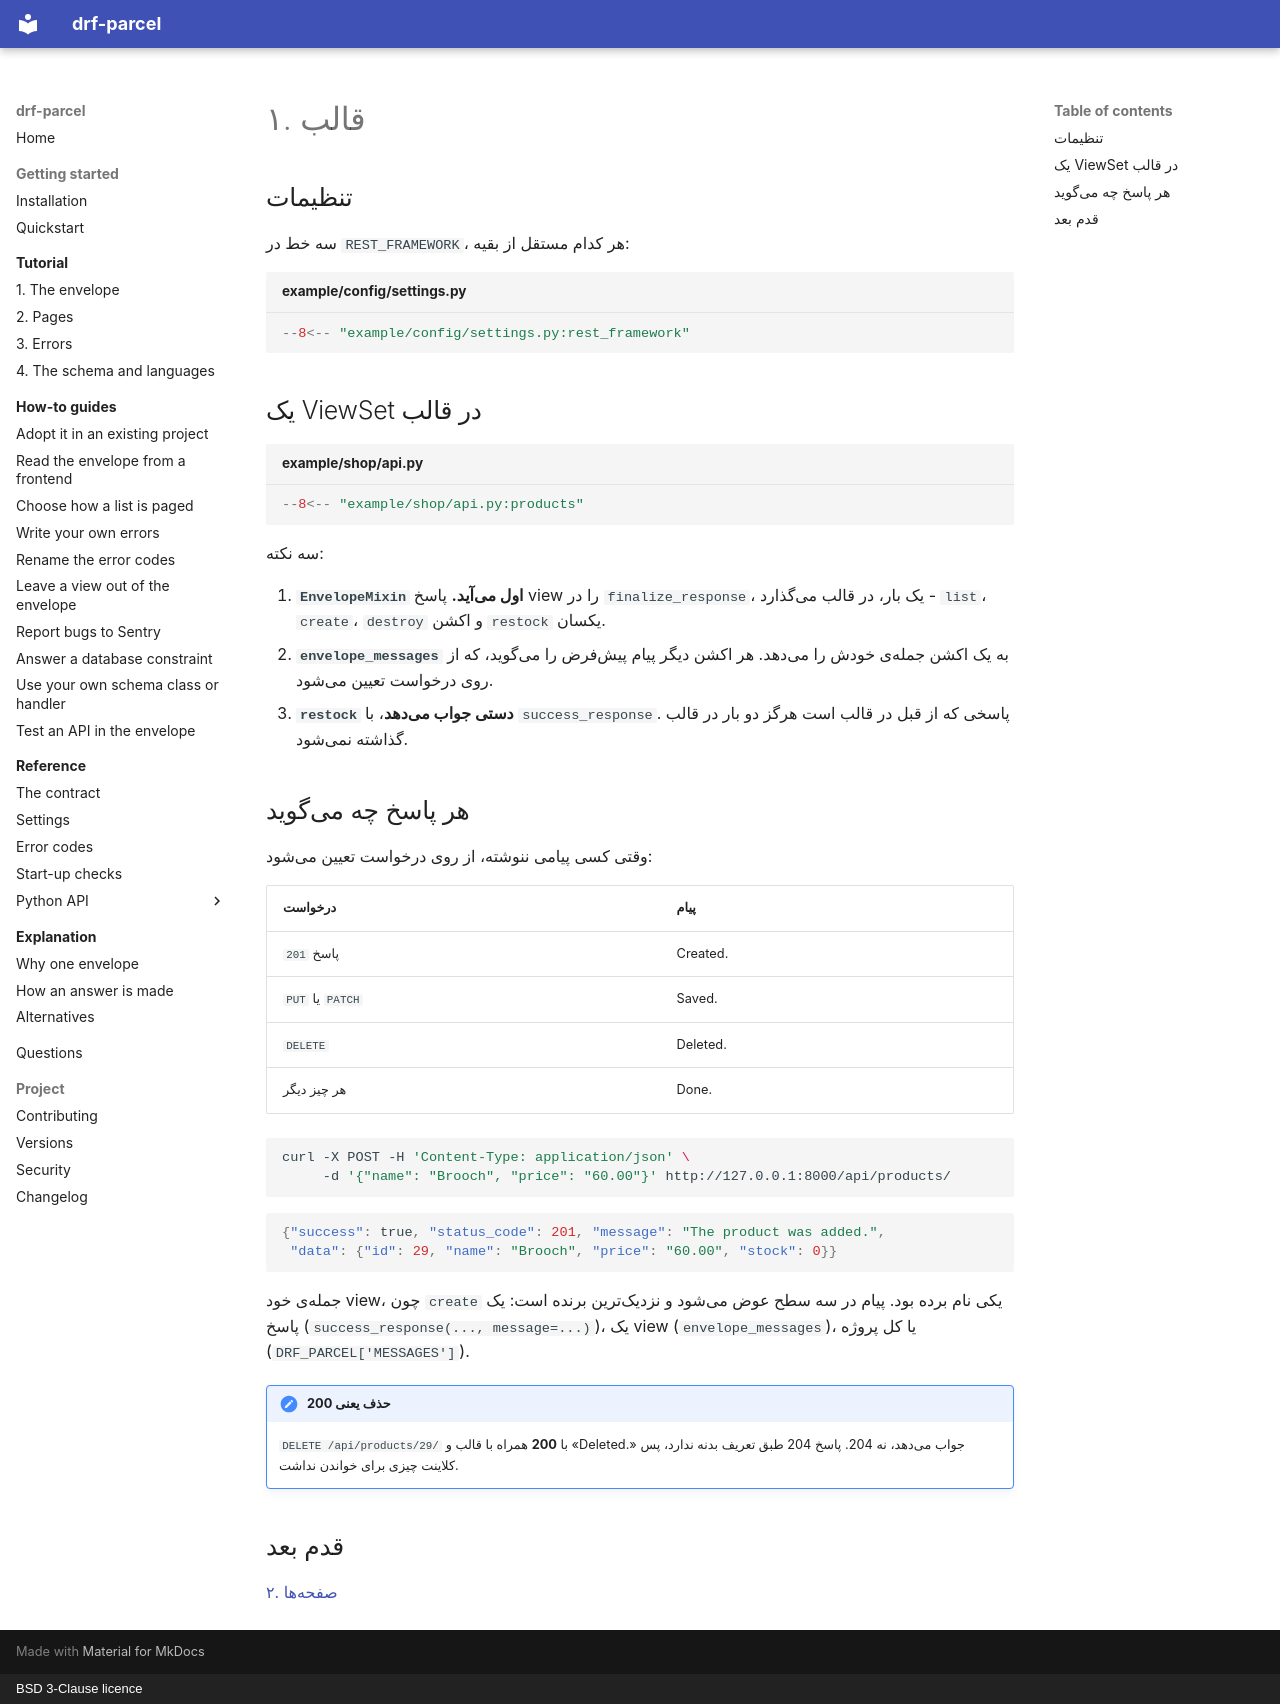

repository: amirAI-dot/drf-parcel · page: tutorial/01-the-envelope.fa/index.html · generator: mkdocs · copyright: BSD 3-Clause licence

# ۱. قالب

## تنظیمات

سه خط در `REST_FRAMEWORK`، هر کدام مستقل از بقیه:

```python title="example/config/settings.py"
--8<-- "example/config/settings.py:rest_framework"
```

## یک ViewSet در قالب

```python title="example/shop/api.py"
--8<-- "example/shop/api.py:products"
```

سه نکته:

1. **`EnvelopeMixin` اول میآید.** پاسخ view را در `finalize_response`، یک
   بار، در قالب میگذارد - `list`، `create`، `destroy` و اکشن `restock` یکسان.
2. **`envelope_messages`** به یک اکشن جملهی خودش را میدهد. هر اکشن دیگر
   پیام پیشفرض را میگوید، که از روی درخواست تعیین میشود.
3. **`restock` دستی جواب میدهد**، با `success_response`. پاسخی که از قبل در
   قالب است هرگز دو بار در قالب گذاشته نمیشود.

## هر پاسخ چه میگوید

وقتی کسی پیامی ننوشته، از روی درخواست تعیین میشود:

| درخواست | پیام |
|---|---|
| پاسخ `201` | Created. |
| `PUT` یا `PATCH` | Saved. |
| `DELETE` | Deleted. |
| هر چیز دیگر | Done. |

```bash
curl -X POST -H 'Content-Type: application/json' \
     -d '{"name": "Brooch", "price": "60.00"}' http://127.0.0.1:8000/api/products/
```

```json
{"success": true, "status_code": 201, "message": "The product was added.",
 "data": {"id": 29, "name": "Brooch", "price": "60.00", "stock": 0}}
```

جملهی خود view، چون `create` یکی نام برده بود. پیام در سه سطح عوض میشود و
نزدیکترین برنده است: یک پاسخ (`success_response(..., message=...)`)، یک view
(`envelope_messages`)، یا کل پروژه (`DRF_PARCEL['MESSAGES']`).

!!! note "حذف یعنی 200"

    `DELETE /api/products/29/` با **200** همراه با قالب و «Deleted.» جواب
    میدهد، نه 204. پاسخ 204 طبق تعریف بدنه ندارد، پس کلاینت چیزی برای خواندن
    نداشت.

## قدم بعد

[۲. صفحهها](02-pages.md)
